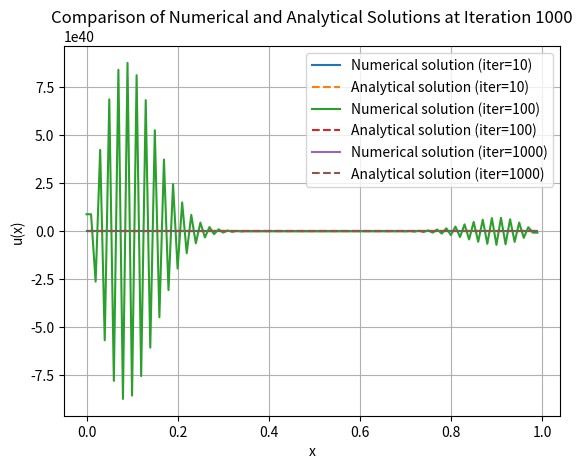

Write the Python code that produced this figure.
import numpy as np
import matplotlib.pyplot as plt


def analytical(x: float, t: float, m: int):
    analytical = 0
    a0 = 3 / 5
    for i in range(1, m + 1):
        an = (-48 * ((-1)**i  + 2) / (i ** 4 * np.pi ** 4)) * np.exp(-i ** 2 * np.pi ** 2 * t) * np.cos(i * np.pi * x)
        analytical += an
    return a0 + analytical


def initial(x):
    return 3*x**4 -  8*x**3 + 6*x**2


n = 100
m = 10
dx = 1/n
dt = 0.0001


xlist = [i * dx for i in range(n)]
iteration_limits = [10, 100, 1000]


for iter_limit in iteration_limits:
    u_n = [initial(x) for x in xlist] 
    u_n1 = np.zeros(n)
    iter = 0

    # Time-stepping loop up to the specified iteration limit
    while iter < iter_limit:
        for i in range(1, n - 1):
            u_n1[i] = u_n[i] + (dt / dx / dx) * (u_n[i + 1] - 2 * u_n[i] + u_n[i - 1])
        u_n1[0] = u_n1[1]  
        u_n1[n - 1] = u_n1[n - 2]  
        u_n = u_n1.copy()
        iter += 1

 
    anall_solution = [analytical(x, iter_limit * dt, m) for x in xlist]
 
    plt.plot(xlist, u_n, label=f"Numerical solution (iter={iter_limit})")
    plt.plot(xlist, anall_solution, '--', label=f"Analytical solution (iter={iter_limit})")
    plt.xlabel("x")
    plt.ylabel("u(x)")
    plt.legend()
    plt.grid()
    plt.title(f"Comparison of Numerical and Analytical Solutions at Iteration {iter_limit}")
    plt.show()

# import numpy as np
# import matplotlib.pyplot as plt

# def analytical(x: float, t: float, m: int):
#     analytical = 0
#     a0 = 3 / 5
#     for i in range(1, m + 1):
#         an = (-48 * ((-1) ** i + 2) / (i ** 4 * np.pi ** 4)) * np.exp(-i ** 2 * np.pi ** 2 * t) * np.cos(i * np.pi * x)
#         analytical += an
#     return a0 + analytical

# def initial(x):
#     return 3 * x ** 4 - 8 * x ** 3 + 6 * x ** 2

# n=100
# m=10

# dx=1/n
# dt=0.0001

# xlist=[i*dx for i in range(n)]
# u_n=[initial(x) for x in xlist]
# u_n1=np.zeros(n)
# iter=0
# anall_solution=[]
# j=0
# # max_iter=10
# max_iter=100
# # max_iter=1000
# while iter <= max_iter:
#     diff = 0
#     for i in range(1, n-1):
#         u_n1[i] = u_n[i] + (dt / dx / dx) * (u_n[i+1] - 2 * u_n[i] + u_n[i-1])
#     u_n1[0] = u_n1[1]  
#     u_n1[n - 1] = u_n1[n - 2]    
#     u_n = u_n1
#     iter += 1
    
    
#     anall_solution = [analytical(xi, iter * dt, m) for xi in xlist]


# plt.plot(xlist, u_n, label="Numerical solution")
# plt.plot(xlist, anall_solution, color='pink', label="Analytical solution")
# plt.xlabel('x')
# plt.ylabel('u(x,t)')
# plt.legend()
# plt.grid(True)
# plt.title("Numerical vs Analytical Solution")
# plt.show()


# import numpy as np
# import matplotlib.pyplot as plt

# def analytical(x: float, t: float, m: int):
#     """
#     Analytical solution based on Fourier series.
#     """
#     analytical = 0
#     a0 = 3 / 5  # Constant term
#     for i in range(1, m + 1):
#         an = (-48 * ((-1) ** i + 2) / (i ** 4 * np.pi ** 4)) * np.exp(-i ** 2 * np.pi ** 2 * t) * np.cos(i * np.pi * x)
#         analytical += an
#     return a0 + analytical

# def initial(x):
#     """
#     Initial condition: u(x, 0) = 3 * x^4 - 8 * x^3 + 6 * x^2.
#     """
#     return 3 * x ** 4 - 8 * x ** 3 + 6 * x ** 2

# # Parameters
# n = 100  # Number of spatial points
# m = 10   # Number of terms in the series
# dx = 1 / n  # Spatial step size
# dt = 0.0001  # Time step size

# # Create spatial grid
# xlist = [i * dx for i in range(n)]

# # Initial condition for the solution
# u_n = [initial(x) for x in xlist]
# u_n1 = np.zeros(n)

# # Iterate for time steps
# iter = 0
# max_iter = 1000 # Adjust as needed for more iterations

# while iter <= max_iter:
#     # Update the solution using the explicit finite difference method
#     for i in range(1, n - 1):
#         u_n1[i] = u_n[i] + (dt / dx / dx) * (u_n[i + 1] - 2 * u_n[i] + u_n[i - 1])
    
#     # Neumann boundary conditions
#     u_n1[0] = u_n1[1]
#     u_n1[n - 1] = u_n1[n - 2]
    
#     # Update the solution for the next time step
#     u_n = u_n1.copy()
#     iter += 1

# # Calculate the analytical solution at the final time step
# final_time = iter * dt
# anall_solution = [analytical(xi, final_time, m) for xi in xlist]

# # Plot the results
# plt.plot(xlist, u_n, label="Numerical solution")
# plt.plot(xlist, anall_solution, color='pink', label="Analytical solution")
# plt.xlabel('x')
# plt.ylabel('u(x,t)')
# plt.legend()
# plt.grid(True)
# plt.title("Numerical vs Analytical Solution")
# plt.show()
